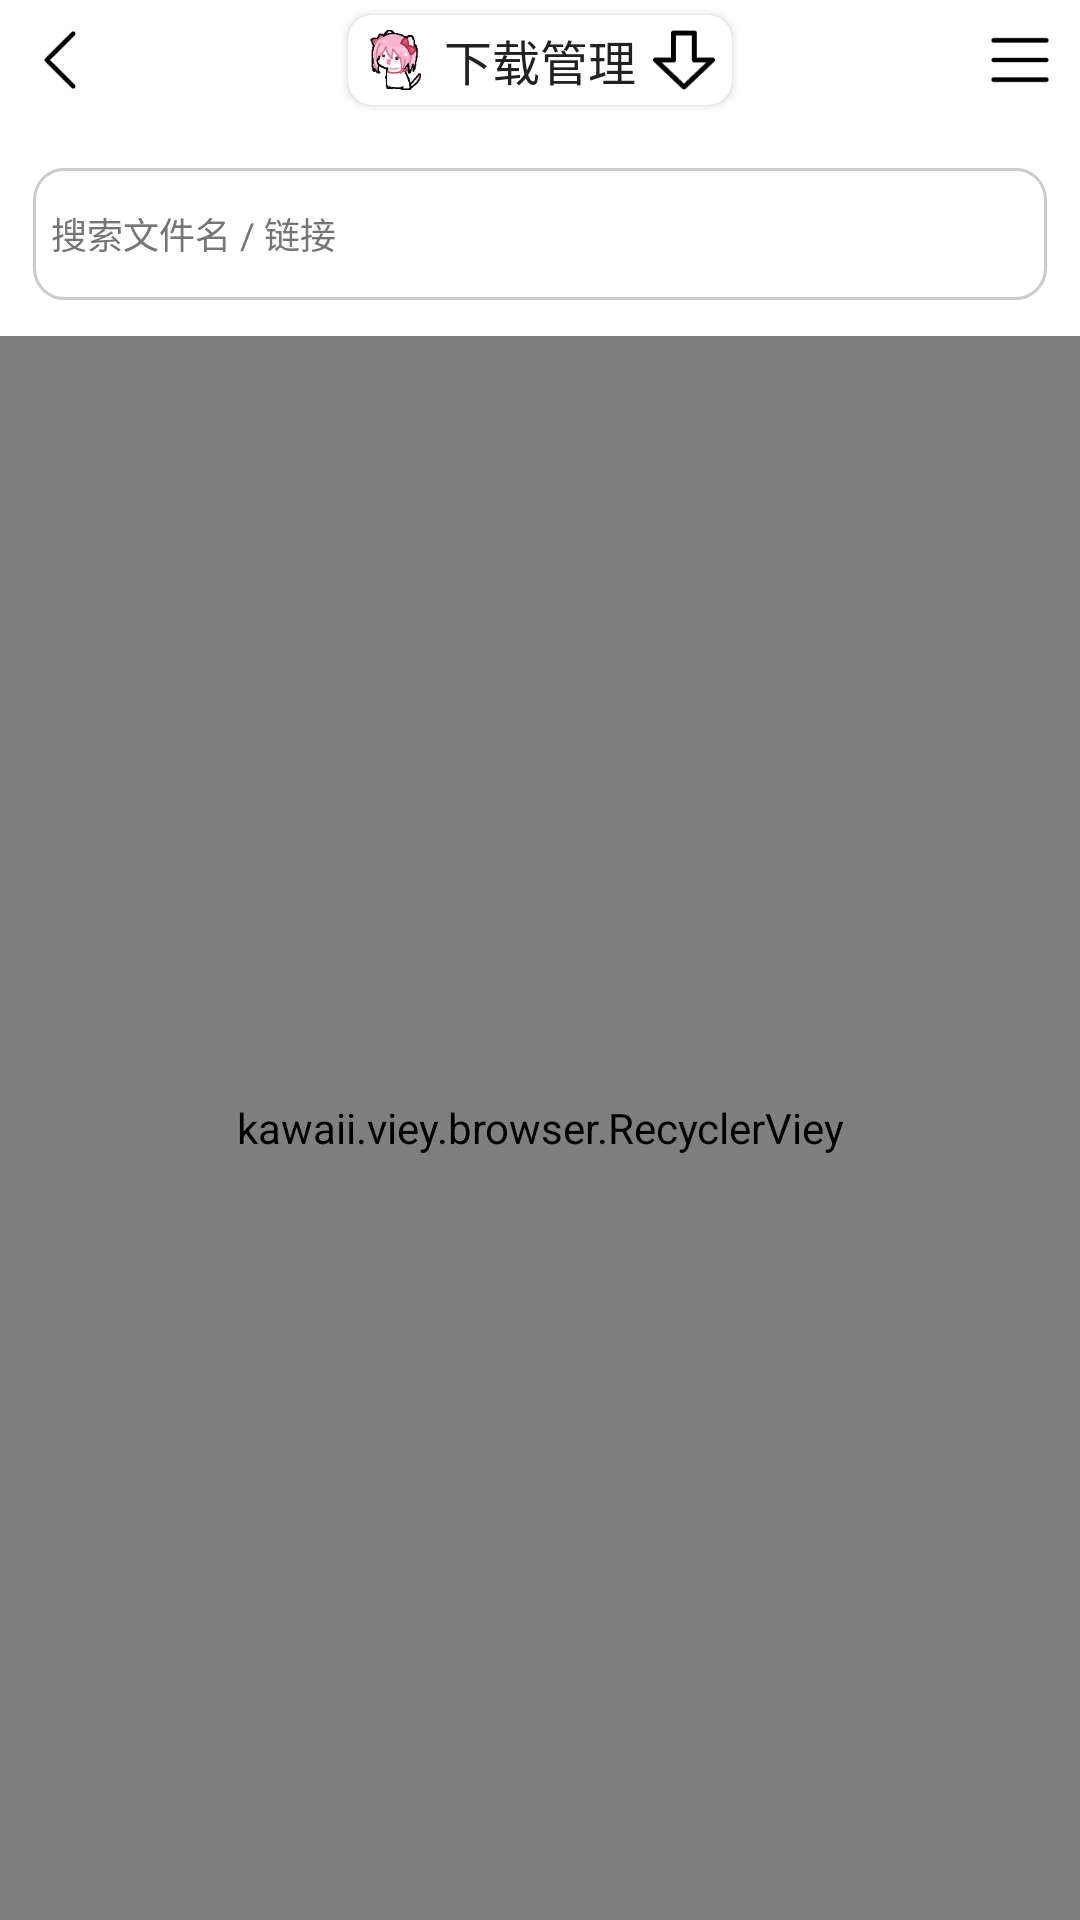

Layout XML and referenced resources for this Android screen:
<!-- AndroidManifest.xml: application theme AppTheme -->
<!-- res/layout/activity_download.xml -->
<?xml version="1.0" encoding="utf-8"?>
<LinearLayout xmlns:android="http://schemas.android.com/apk/res/android"
    xmlns:app="http://schemas.android.com/apk/res-auto"
    android:layout_width="match_parent"
    android:layout_height="match_parent"
    android:orientation="vertical"
    android:background="@color/bg_primary">

    <LinearLayout
        android:layout_width="match_parent"
        android:layout_height="40dp">
        <ImageView
            android:id="@+id/back_tool"
            android:padding="8dp"
            android:layout_width="40dp"
            android:layout_height="40dp"
            android:src="@drawable/ic_arrow_back" />
        <LinearLayout
            android:gravity="center"
            android:layout_width="match_parent"
            android:layout_height="wrap_content"
            android:layout_weight="1.0">
            <androidx.cardview.widget.CardView
                android:layout_gravity="center"
                android:layout_width="wrap_content"
                android:layout_height="wrap_content"
                android:layout_margin="5dp"
                app:cardCornerRadius="8dp">
                <LinearLayout
                    android:layout_width="wrap_content"
                    android:layout_height="wrap_content">
                    <ImageView
                        android:padding="2dp"
                        android:layout_width="32dp"
                        android:layout_height="30dp"
                        android:src="@drawable/logo" />
                    <TextView
                        android:textSize="16sp"
                        android:gravity="center"
                        android:layout_width="wrap_content"
                        android:layout_height="match_parent"
                        android:textColor="@color/text_primary"
                        android:text="@string/downloads" />
                    <ImageView
                        android:padding="2dp"
                        android:layout_width="32dp"
                        android:layout_height="30dp"
                        android:id="@+id/sign_tool"
                        android:src="@drawable/ic_download" />
                </LinearLayout>
            </androidx.cardview.widget.CardView>
        </LinearLayout>
        <ImageView
            android:id="@+id/menu_tool"
            android:padding="8dp"
            android:layout_width="40dp"
            android:layout_height="40dp"
            android:src="@drawable/ic_menu" />
    </LinearLayout>

    <EditText
        android:id="@+id/editSearchDownload"
        android:layout_height="56dp"
        android:layout_marginTop="10dp"
        android:layout_width="match_parent"
        android:hint="@string/search_download"
        android:textSize="12sp"
        android:singleLine="true"
        android:textColorHint="@color/text_secondary"
        android:layout_marginHorizontal="5dp"
        android:imeOptions="actionSearch"/>

    <HorizontalScrollView
        android:id="@+id/scrollFilterDownload"
        android:layout_width="match_parent"
        android:layout_height="wrap_content"
        android:paddingStart="10dp"
        android:paddingEnd="10dp"
        android:paddingBottom="6dp"
        android:scrollbars="none"
        android:requiresFadingEdge="horizontal"
        android:fadingEdgeLength="12dp"
        android:clipToPadding="false"
        android:overScrollMode="never">

        <LinearLayout
            android:id="@+id/layoutFilterDownload"
            android:layout_width="wrap_content"
            android:layout_height="wrap_content"
            android:orientation="horizontal"
            android:gravity="center_vertical" />
    </HorizontalScrollView>

    <kawaii.viey.browser.RecyclerViey
        android:id="@+id/recyclerDownload"
        android:requiresFadingEdge="vertical"
        android:fadingEdgeLength="12dp"
        android:clipToPadding="false"
        android:scrollbars="vertical"
        android:layout_width="match_parent"
        android:layout_height="match_parent" />

    <TextView
        android:id="@+id/textEmptyDownload"
        android:layout_width="match_parent"
        android:layout_height="match_parent"
        android:gravity="center"
        android:textSize="16sp"
        android:visibility="gone"
        android:text="@string/no_download" />
</LinearLayout>
<!-- resources referenced by this layout -->
<resources>
  <color name="bg_primary">#FFFFFF</color>
  <color name="text_primary">#212121</color>
  <color name="text_secondary">#757575</color>
  <!-- drawable ic_arrow_back: png bitmap (drawable, 224 bytes) -->
  <!-- drawable ic_download: png bitmap (drawable, 429 bytes) -->
  <!-- drawable ic_menu: png bitmap (drawable, 204 bytes) -->
  <!-- drawable logo: png bitmap (drawable, 4427 bytes) -->
  <string name="downloads">下载管理</string>
  <string name="no_download">暂无下载记录</string>
  <string name="search_download">搜索文件名 / 链接</string>
  <style name="AppTheme" parent="Theme.AppCompat.Light.NoActionBar">
          <item name="colorPrimary">#00FFDD</item>
          <item name="colorPrimaryDark">#4FE5CC</item>
          <item name="colorAccent">#00FFDD</item>
          <item name="android:windowBackground">@color/bg_primary</item>
          <item name="android:textColorPrimary">@color/text_primary</item>
          <item name="android:textColorSecondary">@color/text_secondary</item>
          <item name="android:statusBarColor">@color/status_bar_color</item>
          <item name="buttonStyle">@style/appButton</item>
          <item name="editTextStyle">@style/appEditText</item>
      </style>
  <color name="status_bar_color">#CCCCCC</color>
  <style name="appButton" parent="Widget.AppCompat.Button">
          <item name="android:textAllCaps">false</item>
          <item name="android:textSize">14sp</item>
          <item name="android:background">@drawable/btn_selector</item>
          <item name="android:backgroundTint">@null</item>
          <item name="android:elevation">0dp</item>
          <item name="android:stateListAnimator">@null</item>
      </style>
  <style name="appEditText" parent="Widget.AppCompat.EditText">
          <item name="android:textSize">14sp</item>
          <item name="android:minHeight">56dp</item>
          <item name="android:background">@drawable/edittext_selector</item>
          <item name="android:backgroundTint">@null</item>
          <item name="android:stateListAnimator">@null</item>
      </style>
  <!-- drawable btn_selector: vector/xml drawable (drawable, 2898 chars, omitted) -->
  <!-- drawable edittext_selector: vector/xml drawable (drawable, 2184 chars, omitted) -->
</resources>
